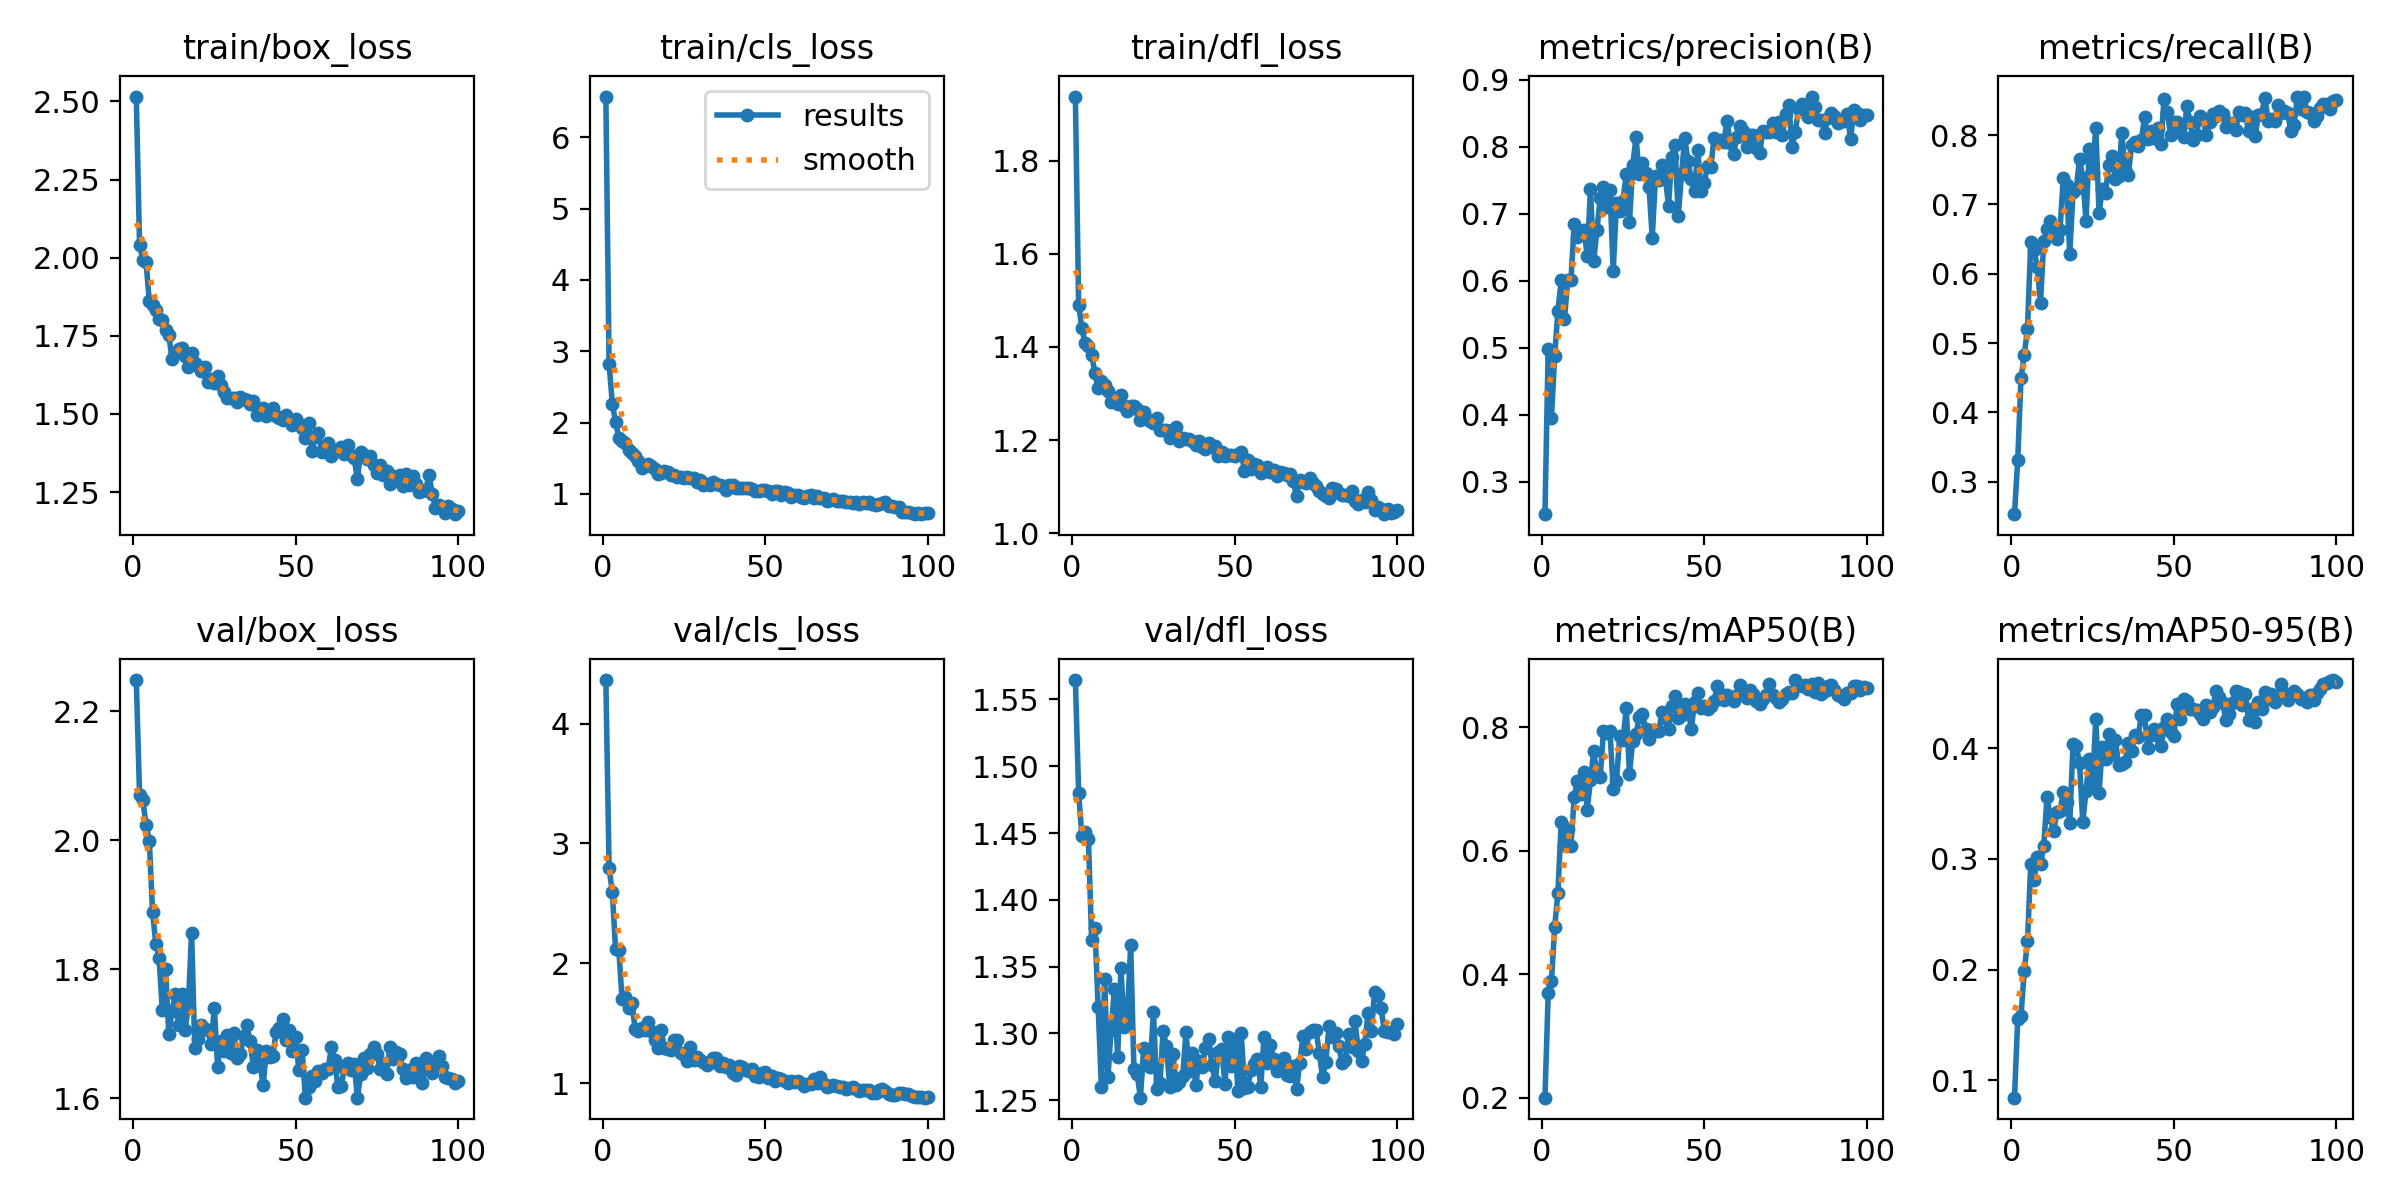

The data file committed next to this chart (first rows):
epoch, time, train/box_loss, train/cls_loss, train/dfl_loss, metrics/precision(B), metrics/recall(B), metrics/mAP50(B), metrics/mAP50-95(B), val/box_loss, val/cls_loss, val/dfl_loss, lr/pg0, lr/pg1, lr/pg2
1, 75.67, 2.516, 6.569, 1.938, 0.2518, 0.2533, 0.2001, 0.08435, 2.248, 4.364, 1.564, 0.0002038, 0.0002038, 0.0002038
2, 83.28, 2.041, 2.821, 1.49, 0.4986, 0.3322, 0.3693, 0.1556, 2.071, 2.794, 1.48, 0.0004081, 0.0004081, 0.0004081
3, 90.78, 1.994, 2.264, 1.441, 0.395, 0.4491, 0.3891, 0.1581, 2.063, 2.591, 1.447, 0.0006082, 0.0006082, 0.0006082
4, 98.56, 1.987, 2.005, 1.408, 0.4882, 0.4831, 0.4768, 0.1987, 2.023, 2.116, 1.451, 0.0006064, 0.0006064, 0.0006064
5, 106.2, 1.861, 1.788, 1.401, 0.5554, 0.5207, 0.532, 0.2256, 1.999, 2.108, 1.446, 0.0006002, 0.0006002, 0.0006002
6, 113.7, 1.847, 1.734, 1.384, 0.6004, 0.6453, 0.6464, 0.2952, 1.889, 1.699, 1.37, 0.0005941, 0.0005941, 0.0005941
7, 121.3, 1.833, 1.708, 1.344, 0.5421, 0.635, 0.6085, 0.2806, 1.84, 1.716, 1.379, 0.0005879, 0.0005879, 0.0005879
8, 128.9, 1.803, 1.611, 1.312, 0.6008, 0.6099, 0.6348, 0.3019, 1.818, 1.624, 1.32, 0.0005817, 0.0005817, 0.0005817
9, 136.3, 1.8, 1.578, 1.327, 0.6006, 0.5582, 0.6073, 0.2955, 1.737, 1.666, 1.26, 0.0005755, 0.0005755, 0.0005755
10, 144.2, 1.769, 1.526, 1.319, 0.6843, 0.6469, 0.6867, 0.3118, 1.8, 1.456, 1.341, 0.0005693, 0.0005693, 0.0005693
11, 151.7, 1.751, 1.456, 1.305, 0.6657, 0.6641, 0.7136, 0.3562, 1.699, 1.432, 1.267, 0.0005631, 0.0005631, 0.0005631
12, 159.3, 1.677, 1.358, 1.282, 0.673, 0.6756, 0.6924, 0.3375, 1.735, 1.463, 1.303, 0.0005569, 0.0005569, 0.0005569
13, 167, 1.696, 1.395, 1.291, 0.6756, 0.6603, 0.7272, 0.3248, 1.761, 1.447, 1.334, 0.0005508, 0.0005508, 0.0005508
14, 174.6, 1.707, 1.417, 1.278, 0.6373, 0.6509, 0.6667, 0.3419, 1.713, 1.507, 1.283, 0.0005446, 0.0005446, 0.0005446
15, 182.1, 1.71, 1.387, 1.296, 0.7366, 0.6633, 0.7146, 0.3428, 1.761, 1.438, 1.349, 0.0005384, 0.0005384, 0.0005384
16, 189.5, 1.684, 1.352, 1.274, 0.6291, 0.7384, 0.7609, 0.3602, 1.706, 1.362, 1.305, 0.0005322, 0.0005322, 0.0005322
17, 197.2, 1.652, 1.274, 1.262, 0.6761, 0.728, 0.7238, 0.3515, 1.742, 1.298, 1.313, 0.000526, 0.000526, 0.000526
18, 204.7, 1.697, 1.297, 1.273, 0.7235, 0.6284, 0.7194, 0.3325, 1.856, 1.441, 1.366, 0.0005198, 0.0005198, 0.0005198
19, 212.1, 1.664, 1.322, 1.274, 0.7402, 0.7179, 0.7934, 0.404, 1.677, 1.295, 1.274, 0.0005136, 0.0005136, 0.0005136
20, 219.7, 1.652, 1.302, 1.266, 0.7103, 0.7219, 0.7902, 0.4022, 1.692, 1.282, 1.27, 0.0005074, 0.0005074, 0.0005074
21, 227.3, 1.639, 1.262, 1.244, 0.7351, 0.7661, 0.7939, 0.3862, 1.714, 1.276, 1.252, 0.0005012, 0.0005012, 0.0005012
22, 234.7, 1.65, 1.266, 1.259, 0.6148, 0.7381, 0.6994, 0.3335, 1.707, 1.359, 1.289, 0.0004951, 0.0004951, 0.0004951
23, 242.1, 1.602, 1.232, 1.245, 0.7161, 0.6768, 0.7131, 0.3613, 1.706, 1.361, 1.281, 0.0004889, 0.0004889, 0.0004889
24, 249.6, 1.612, 1.238, 1.242, 0.7032, 0.78, 0.7855, 0.3897, 1.683, 1.256, 1.275, 0.0004827, 0.0004827, 0.0004827
25, 257.2, 1.599, 1.227, 1.238, 0.7195, 0.7458, 0.7786, 0.3672, 1.74, 1.236, 1.316, 0.0004765, 0.0004765, 0.0004765
26, 264.6, 1.621, 1.23, 1.247, 0.7591, 0.8104, 0.8309, 0.4265, 1.648, 1.181, 1.259, 0.0004703, 0.0004703, 0.0004703
27, 272.1, 1.593, 1.222, 1.222, 0.6875, 0.688, 0.7246, 0.3599, 1.689, 1.299, 1.263, 0.0004641, 0.0004641, 0.0004641
28, 279.6, 1.569, 1.217, 1.221, 0.7722, 0.7224, 0.7781, 0.401, 1.673, 1.198, 1.302, 0.0004579, 0.0004579, 0.0004579
29, 287.2, 1.55, 1.171, 1.221, 0.8136, 0.7166, 0.7898, 0.39, 1.697, 1.219, 1.29, 0.0004518, 0.0004518, 0.0004518
30, 294.7, 1.55, 1.189, 1.204, 0.7586, 0.7573, 0.8159, 0.4132, 1.67, 1.19, 1.26, 0.0004456, 0.0004456, 0.0004456
31, 302.2, 1.552, 1.122, 1.223, 0.776, 0.7698, 0.8208, 0.3945, 1.701, 1.177, 1.285, 0.0004394, 0.0004394, 0.0004394
32, 309.8, 1.538, 1.145, 1.228, 0.7603, 0.7365, 0.7964, 0.4074, 1.662, 1.153, 1.261, 0.0004332, 0.0004332, 0.0004332
33, 317.4, 1.556, 1.125, 1.198, 0.7404, 0.7407, 0.7804, 0.385, 1.668, 1.169, 1.264, 0.000427, 0.000427, 0.000427
34, 325, 1.547, 1.161, 1.205, 0.6637, 0.8027, 0.7954, 0.3859, 1.696, 1.214, 1.268, 0.0004208, 0.0004208, 0.0004208
35, 332.6, 1.545, 1.133, 1.202, 0.7557, 0.7515, 0.7932, 0.3871, 1.713, 1.208, 1.301, 0.0004146, 0.0004146, 0.0004146
36, 340.2, 1.532, 1.126, 1.202, 0.7501, 0.7427, 0.7931, 0.4051, 1.688, 1.147, 1.272, 0.0004084, 0.0004084, 0.0004084
37, 347.7, 1.542, 1.11, 1.197, 0.7719, 0.7852, 0.8247, 0.3971, 1.649, 1.165, 1.285, 0.0004022, 0.0004022, 0.0004022
38, 355.2, 1.496, 1.06, 1.189, 0.7558, 0.7899, 0.8143, 0.4122, 1.674, 1.137, 1.261, 0.0003961, 0.0003961, 0.0003961
39, 362.7, 1.517, 1.127, 1.199, 0.7116, 0.7848, 0.7977, 0.4098, 1.653, 1.15, 1.279, 0.0003899, 0.0003899, 0.0003899
40, 370.3, 1.52, 1.118, 1.184, 0.784, 0.7927, 0.8349, 0.4295, 1.621, 1.089, 1.275, 0.0003837, 0.0003837, 0.0003837
41, 377.9, 1.494, 1.085, 1.18, 0.8018, 0.8257, 0.8505, 0.4298, 1.673, 1.069, 1.289, 0.0003775, 0.0003775, 0.0003775
42, 385.4, 1.502, 1.082, 1.194, 0.6967, 0.7938, 0.8156, 0.4001, 1.664, 1.142, 1.296, 0.0003713, 0.0003713, 0.0003713
43, 392.9, 1.519, 1.081, 1.186, 0.7589, 0.8056, 0.8192, 0.4116, 1.665, 1.137, 1.276, 0.0003651, 0.0003651, 0.0003651
44, 400.4, 1.494, 1.086, 1.187, 0.8127, 0.796, 0.8374, 0.4169, 1.703, 1.11, 1.264, 0.0003589, 0.0003589, 0.0003589
45, 407.9, 1.486, 1.083, 1.166, 0.7781, 0.8105, 0.8317, 0.4107, 1.709, 1.106, 1.286, 0.0003527, 0.0003527, 0.0003527
46, 415.8, 1.481, 1.069, 1.174, 0.7514, 0.7871, 0.7972, 0.4021, 1.723, 1.117, 1.288, 0.0003466, 0.0003466, 0.0003466
47, 423.3, 1.497, 1.043, 1.165, 0.7342, 0.8524, 0.8403, 0.4188, 1.69, 1.062, 1.262, 0.0003404, 0.0003404, 0.0003404
48, 430.7, 1.481, 1.045, 1.169, 0.7951, 0.8332, 0.8548, 0.4265, 1.706, 1.052, 1.297, 0.0003342, 0.0003342, 0.0003342
49, 438, 1.464, 1.057, 1.169, 0.7336, 0.8008, 0.831, 0.4148, 1.673, 1.088, 1.275, 0.000328, 0.000328, 0.000328
50, 445.4, 1.483, 1.053, 1.166, 0.7453, 0.8196, 0.8341, 0.4112, 1.695, 1.097, 1.296, 0.0003218, 0.0003218, 0.0003218
51, 453, 1.469, 1.047, 1.171, 0.7715, 0.8194, 0.8297, 0.4399, 1.643, 1.042, 1.257, 0.0003156, 0.0003156, 0.0003156
52, 460.6, 1.454, 0.9985, 1.173, 0.7691, 0.8103, 0.8341, 0.426, 1.674, 1.06, 1.3, 0.0003094, 0.0003094, 0.0003094
53, 468, 1.422, 1.036, 1.134, 0.8128, 0.7979, 0.842, 0.4446, 1.601, 1.014, 1.26, 0.0003033, 0.0003033, 0.0003033
54, 475.4, 1.471, 1.046, 1.157, 0.8074, 0.8415, 0.8675, 0.4426, 1.617, 1.041, 1.26, 0.0002971, 0.0002971, 0.0002971
55, 482.8, 1.382, 0.9903, 1.139, 0.8099, 0.8192, 0.8538, 0.4354, 1.635, 1.032, 1.273, 0.0002909, 0.0002909, 0.0002909
56, 490.4, 1.426, 1.021, 1.148, 0.8065, 0.7932, 0.8434, 0.4352, 1.627, 1.018, 1.277, 0.0002847, 0.0002847, 0.0002847
57, 498, 1.439, 1.008, 1.147, 0.8382, 0.8008, 0.8522, 0.4345, 1.642, 1.003, 1.281, 0.0002785, 0.0002785, 0.0002785
58, 505.5, 1.38, 0.9528, 1.129, 0.8058, 0.8282, 0.848, 0.431, 1.638, 1.018, 1.26, 0.0002723, 0.0002723, 0.0002723
59, 513, 1.39, 0.9785, 1.137, 0.7892, 0.8227, 0.8422, 0.426, 1.646, 1.007, 1.298, 0.0002661, 0.0002661, 0.0002661
60, 520.3, 1.408, 0.9874, 1.141, 0.8146, 0.8005, 0.8523, 0.4393, 1.645, 1.022, 1.278, 0.0002599, 0.0002599, 0.0002599
... 40 more rows
